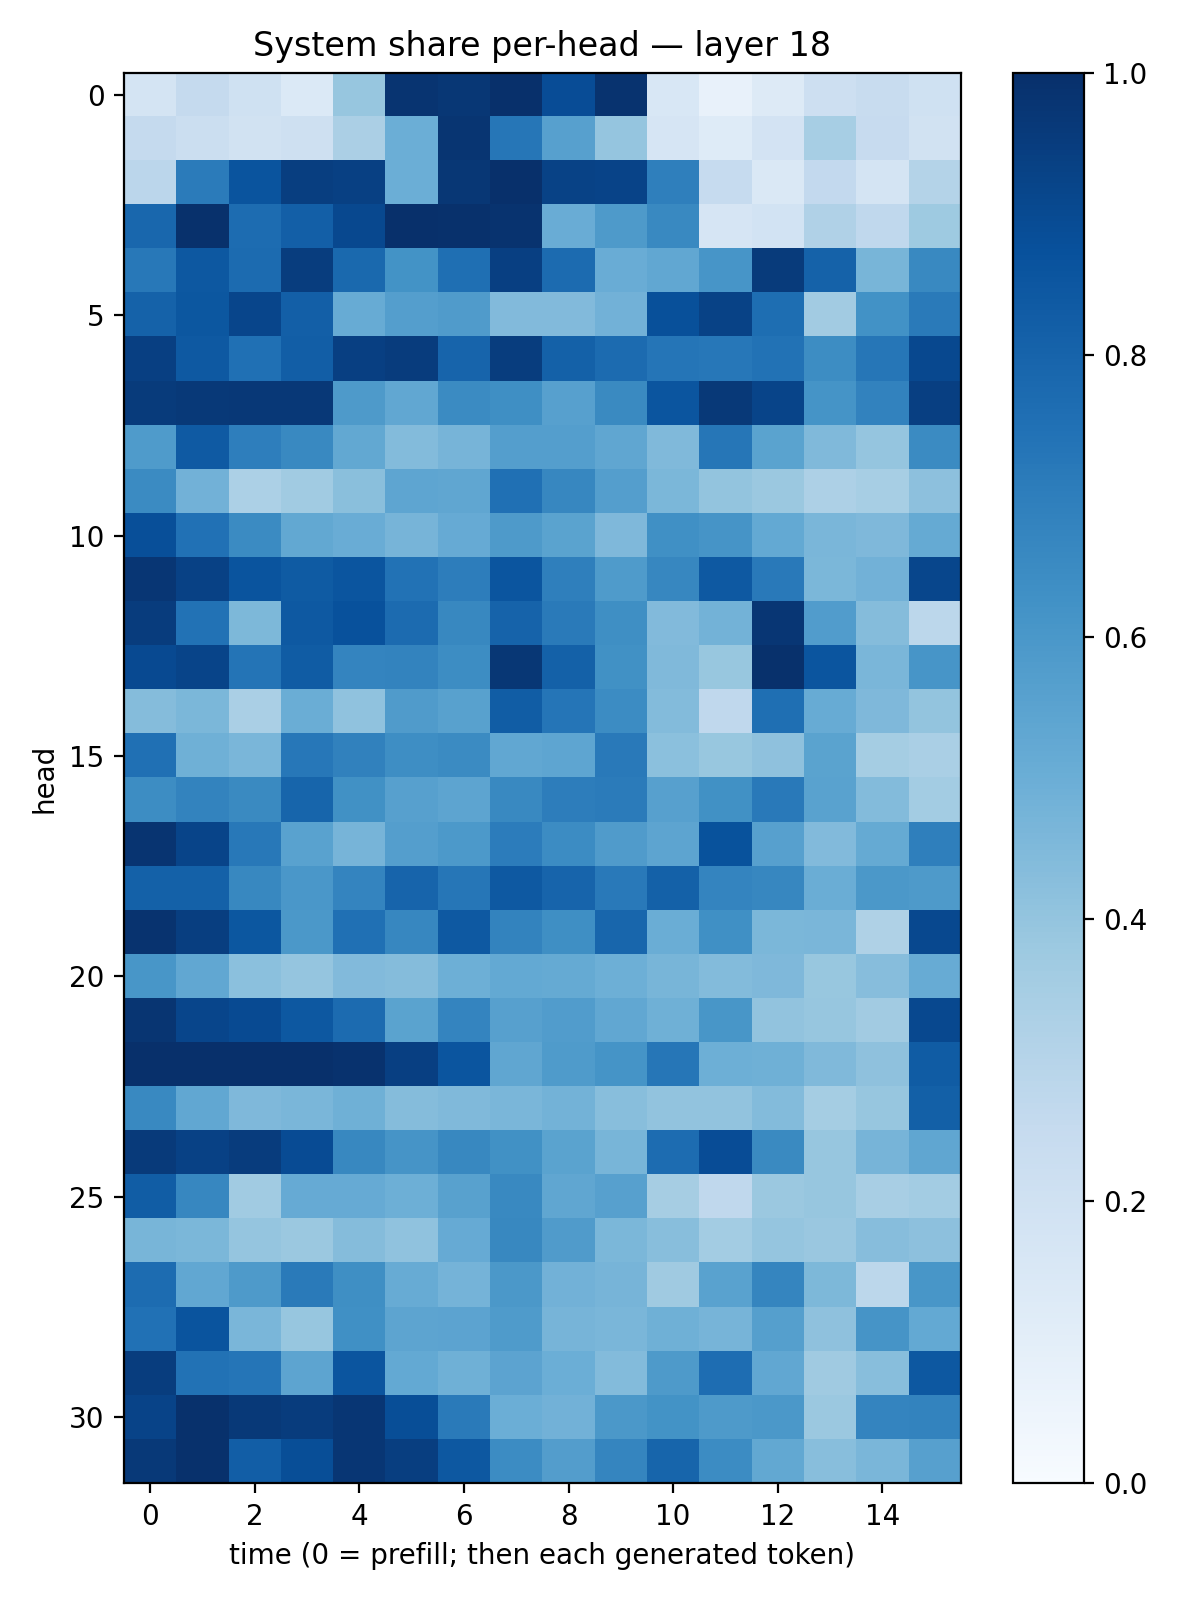

The table this chart was drawn from, first rows:
0.17866153, 0.2507196, 0.1992447, 0.13881803, 0.39318913, 0.98190475, 0.9707618, 0.99877346, 0.88938653, 0.9874484, 0.15328857, 0.07138934, 0.12770824, 0.2139716, 0.24132478, 0.20113216
0.2506, 0.2239, 0.1895, 0.2048, 0.3335, 0.4978, 0.9778, 0.7272, 0.5619, 0.3975, 0.1658, 0.1213, 0.1828, 0.3471, 0.2447, 0.191
0.2825, 0.7102, 0.8604, 0.945, 0.9345, 0.4999, 0.971, 0.9994, 0.9274, 0.9221, 0.6934, 0.2473, 0.1457, 0.2597, 0.1784, 0.3066
0.7889, 0.9945, 0.7674, 0.8172, 0.9058, 0.9963, 0.9933, 0.9881, 0.5048, 0.5895, 0.6586, 0.1671, 0.185, 0.3189, 0.2668, 0.3729
0.7207, 0.8477, 0.7721, 0.9461, 0.7803, 0.6202, 0.7569, 0.9385, 0.7732, 0.5076, 0.5276, 0.6071, 0.9559, 0.8057, 0.4686, 0.6579
0.8079, 0.8484, 0.9167, 0.8202, 0.5085, 0.5698, 0.5798, 0.4436, 0.4429, 0.4833, 0.8769, 0.9291, 0.7591, 0.3608, 0.6232, 0.7122
0.9379, 0.8417, 0.7508, 0.821, 0.9386, 0.9512, 0.799, 0.9471, 0.8111, 0.7724, 0.7324, 0.7265, 0.7437, 0.6441, 0.7295, 0.9037
0.9534, 0.9621, 0.9666, 0.9671, 0.5884, 0.5291, 0.6485, 0.6364, 0.5598, 0.6556, 0.8562, 0.9632, 0.9194, 0.6134, 0.6828, 0.9403
0.5821, 0.8382, 0.6979, 0.6594, 0.525, 0.44, 0.4699, 0.5694, 0.567, 0.5345, 0.4468, 0.7299, 0.5506, 0.4492, 0.398, 0.6515
0.6494, 0.4833, 0.3287, 0.3651, 0.4232, 0.5389, 0.5319, 0.752, 0.6656, 0.5675, 0.4587, 0.3994, 0.3799, 0.3268, 0.344, 0.4172
0.8802, 0.7488, 0.6517, 0.5235, 0.5054, 0.4691, 0.5126, 0.5862, 0.547, 0.4524, 0.63, 0.6109, 0.5232, 0.4616, 0.4493, 0.5184
0.9745, 0.9316, 0.8621, 0.834, 0.8584, 0.7441, 0.7021, 0.8593, 0.695, 0.5849, 0.6666, 0.8401, 0.7168, 0.4583, 0.4831, 0.9104
0.9498, 0.7455, 0.4539, 0.8415, 0.8743, 0.7703, 0.661, 0.8019, 0.7142, 0.6348, 0.4426, 0.4783, 0.9758, 0.5747, 0.4365, 0.2785
0.902, 0.9198, 0.7357, 0.8306, 0.6736, 0.6793, 0.6413, 0.9693, 0.8102, 0.6287, 0.4463, 0.3873, 0.9931, 0.8578, 0.4642, 0.6076
0.4353, 0.4606, 0.3396, 0.5024, 0.4091, 0.5816, 0.5581, 0.8265, 0.7321, 0.6468, 0.4377, 0.2683, 0.7551, 0.5099, 0.4505, 0.3986
0.7537, 0.4886, 0.4641, 0.7241, 0.6855, 0.6368, 0.6503, 0.5278, 0.5355, 0.7187, 0.4198, 0.3895, 0.4137, 0.5487, 0.3542, 0.3397
0.6426, 0.6766, 0.6537, 0.7965, 0.6273, 0.5591, 0.5413, 0.66, 0.702, 0.7082, 0.5609, 0.6261, 0.7155, 0.5546, 0.438, 0.3589
0.9826, 0.9189, 0.7189, 0.5533, 0.4703, 0.5672, 0.591, 0.7034, 0.6466, 0.5818, 0.5405, 0.8708, 0.5598, 0.4433, 0.5169, 0.6916
0.8118, 0.8112, 0.6632, 0.5992, 0.6753, 0.7991, 0.7273, 0.84, 0.7984, 0.7156, 0.8089, 0.6756, 0.667, 0.5022, 0.5947, 0.5865
0.9883, 0.9419, 0.848, 0.5957, 0.7537, 0.6645, 0.8437, 0.6775, 0.6359, 0.7909, 0.5025, 0.6324, 0.4597, 0.4617, 0.3206, 0.9042
0.6052, 0.5288, 0.4203, 0.3947, 0.445, 0.4363, 0.4934, 0.5209, 0.5181, 0.4922, 0.4671, 0.4389, 0.452, 0.3876, 0.4332, 0.5091
0.9766, 0.916, 0.8983, 0.8466, 0.7732, 0.5495, 0.6758, 0.5614, 0.5745, 0.5303, 0.4897, 0.6041, 0.4047, 0.3929, 0.3595, 0.903
0.9963, 0.9961, 0.9989, 0.9991, 0.9919, 0.9378, 0.8588, 0.5314, 0.5846, 0.6145, 0.7281, 0.4942, 0.4896, 0.4468, 0.4134, 0.8302
0.6564, 0.5298, 0.4493, 0.4628, 0.4903, 0.4349, 0.4472, 0.464, 0.4796, 0.4265, 0.4044, 0.4057, 0.441, 0.3541, 0.3932, 0.8162
0.9579, 0.9308, 0.9495, 0.8911, 0.6629, 0.6132, 0.6627, 0.6251, 0.548, 0.4684, 0.7673, 0.8867, 0.6532, 0.3934, 0.4722, 0.5325
0.8251, 0.6653, 0.3656, 0.5134, 0.5131, 0.4923, 0.5573, 0.6564, 0.5348, 0.5617, 0.3495, 0.2686, 0.3799, 0.392, 0.3432, 0.3563
0.4665, 0.4598, 0.3964, 0.3818, 0.4362, 0.4075, 0.5138, 0.6623, 0.5802, 0.4586, 0.4278, 0.3562, 0.3963, 0.3866, 0.4309, 0.4143
0.7661, 0.5275, 0.5893, 0.7148, 0.6336, 0.5082, 0.4729, 0.5956, 0.4808, 0.4727, 0.3672, 0.552, 0.6681, 0.4535, 0.2787, 0.6029
0.7479, 0.8629, 0.4613, 0.3924, 0.6305, 0.5412, 0.5444, 0.5823, 0.4702, 0.4642, 0.4922, 0.47, 0.5642, 0.4122, 0.6098, 0.5232
0.9485, 0.7437, 0.731, 0.5415, 0.8581, 0.5217, 0.4911, 0.5467, 0.4982, 0.4409, 0.5876, 0.7639, 0.5285, 0.3693, 0.4269, 0.8459
0.9226, 0.9928, 0.9641, 0.9499, 0.9745, 0.8859, 0.7136, 0.4993, 0.4822, 0.5964, 0.6193, 0.5875, 0.5953, 0.3795, 0.6752, 0.6768
0.9611, 0.9944, 0.8209, 0.8842, 0.976, 0.9432, 0.8443, 0.6469, 0.5732, 0.67, 0.7945, 0.6484, 0.5256, 0.4295, 0.4624, 0.5606
